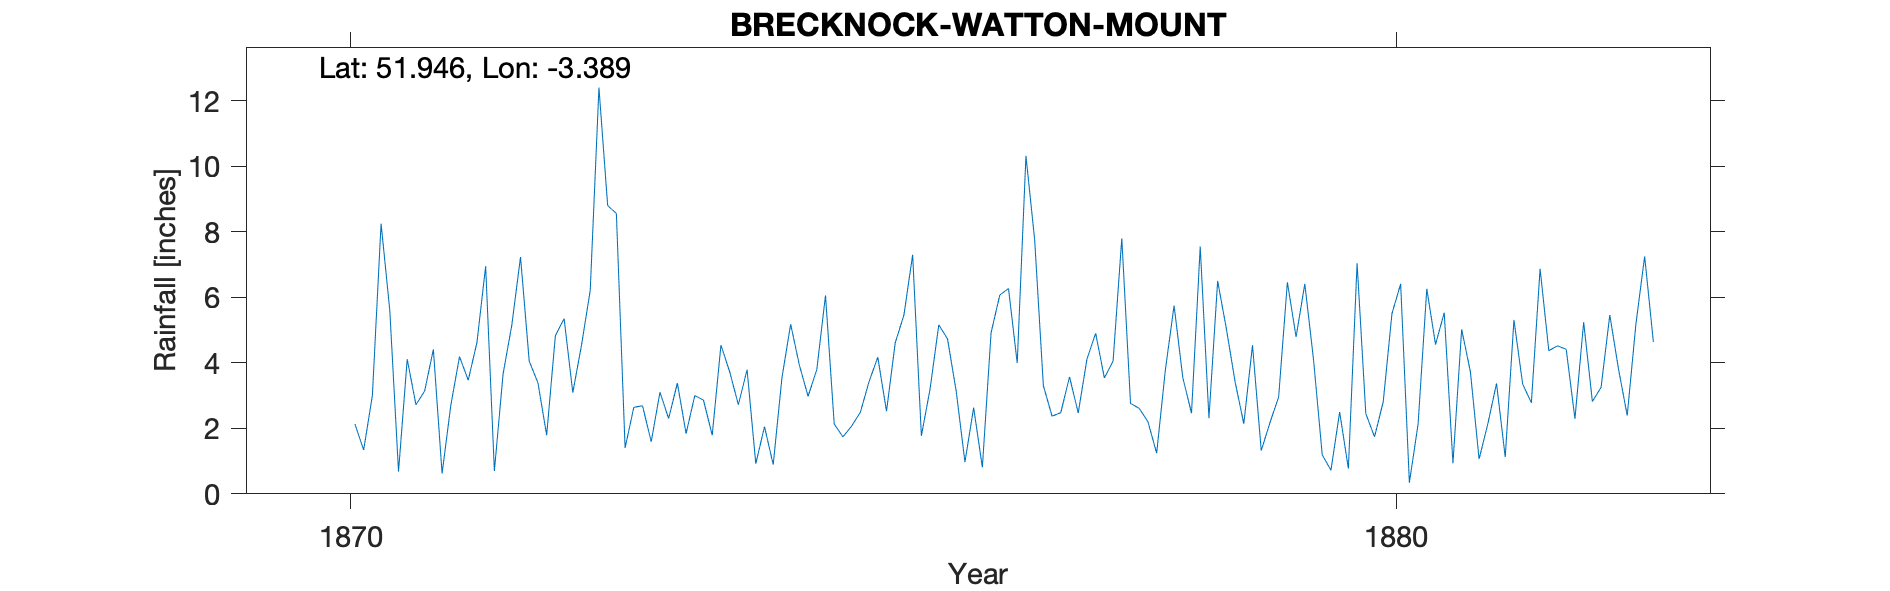

The data file committed next to this chart (first rows):
BRECKNOCK-WATTON-MOUNT, , , , , , , , , , , , , , , , , , , , 
Grid ref, SO046284, Long, -3.389, Lat, 51.95, Elevation, 450, ft., , , , , , , , , , , , 
Station no, RR4047, , , , , , , , , , , , , , , , , , , 
, 1870, 1871, 1872, 1873, 1874, 1875, 1876, 1877, 1878, 1879, 1880, 1881, 1882, 1883, 1884, 1885, 1886, 1887, 1888, 1889
January, , 4.11, 5.15, 8.56, 4.54, 6.06, 3.2, 7.76, 2.61, 2.14, 0.77, 0.93, 4.52, , , , , , , 
February, , 2.72, 7.23, 1.4, 3.73, 2.13, 5.16, 3.3, 2.2, 4.54, 7.04, 5.02, 4.41, , , , , , , 
March, , 3.14, 4.05, 2.64, 2.72, 1.74, 4.73, 2.37, 1.24, 1.32, 2.45, 3.73, 2.29, , , , , , , 
April, , 4.41, 3.39, 2.69, 3.79, 2.07, 3.13, 2.48, 3.78, 2.17, 1.74, 1.06, 5.24, , , , , , , 
May, , 0.62, 1.79, 1.59, 0.92, 2.49, 0.97, 3.57, 5.75, 2.96, 2.81, 2.13, 2.82, , , , , , , 
June, , 2.7, 4.83, 3.1, 2.05, 3.43, 2.63, 2.47, 3.55, 6.46, 5.5, 3.37, 3.25, , , , , , , 
July, 2.13, 4.19, 5.35, 2.3, 0.89, 4.17, 0.81, 4.11, 2.46, 4.79, 6.41, 1.12, 5.46, , , , , , , 
August, 1.34, 3.47, 3.09, 3.38, 3.54, 2.52, 4.92, 4.9, 7.55, 6.41, 0.34, 5.31, 3.81, , , , , , , 
September, 3, 4.62, 4.54, 1.84, 5.18, 4.61, 6.07, 3.54, 2.31, 4.1, 2.13, 3.35, 2.39, , , , , , , 
October, 8.25, 6.95, 6.21, 3, 3.93, 5.46, 6.27, 4.05, 6.5, 1.19, 6.26, 2.78, 5.19, , , , , , , 
November, 5.6, 0.7, 12.4, 2.86, 2.98, 7.3, 3.99, 7.8, 5.04, 0.72, 4.56, 6.87, 7.25, , , , , , , 
December, 0.68, 3.66, 8.8, 1.79, 3.79, 1.77, 10.32, 2.76, 3.42, 2.5, 5.53, 4.37, 4.64, , , , , , , 
Total, , 41.29, 66.83, 35.15, 38.06, 43.75, 52.2, 49.11, 46.41, 39.3, 45.54, 40.04, 51.27, , , , , , , 
NGR is Watton Mount. Altitudes match but…, , , , , , , , , , , , , , , , , , , , 
